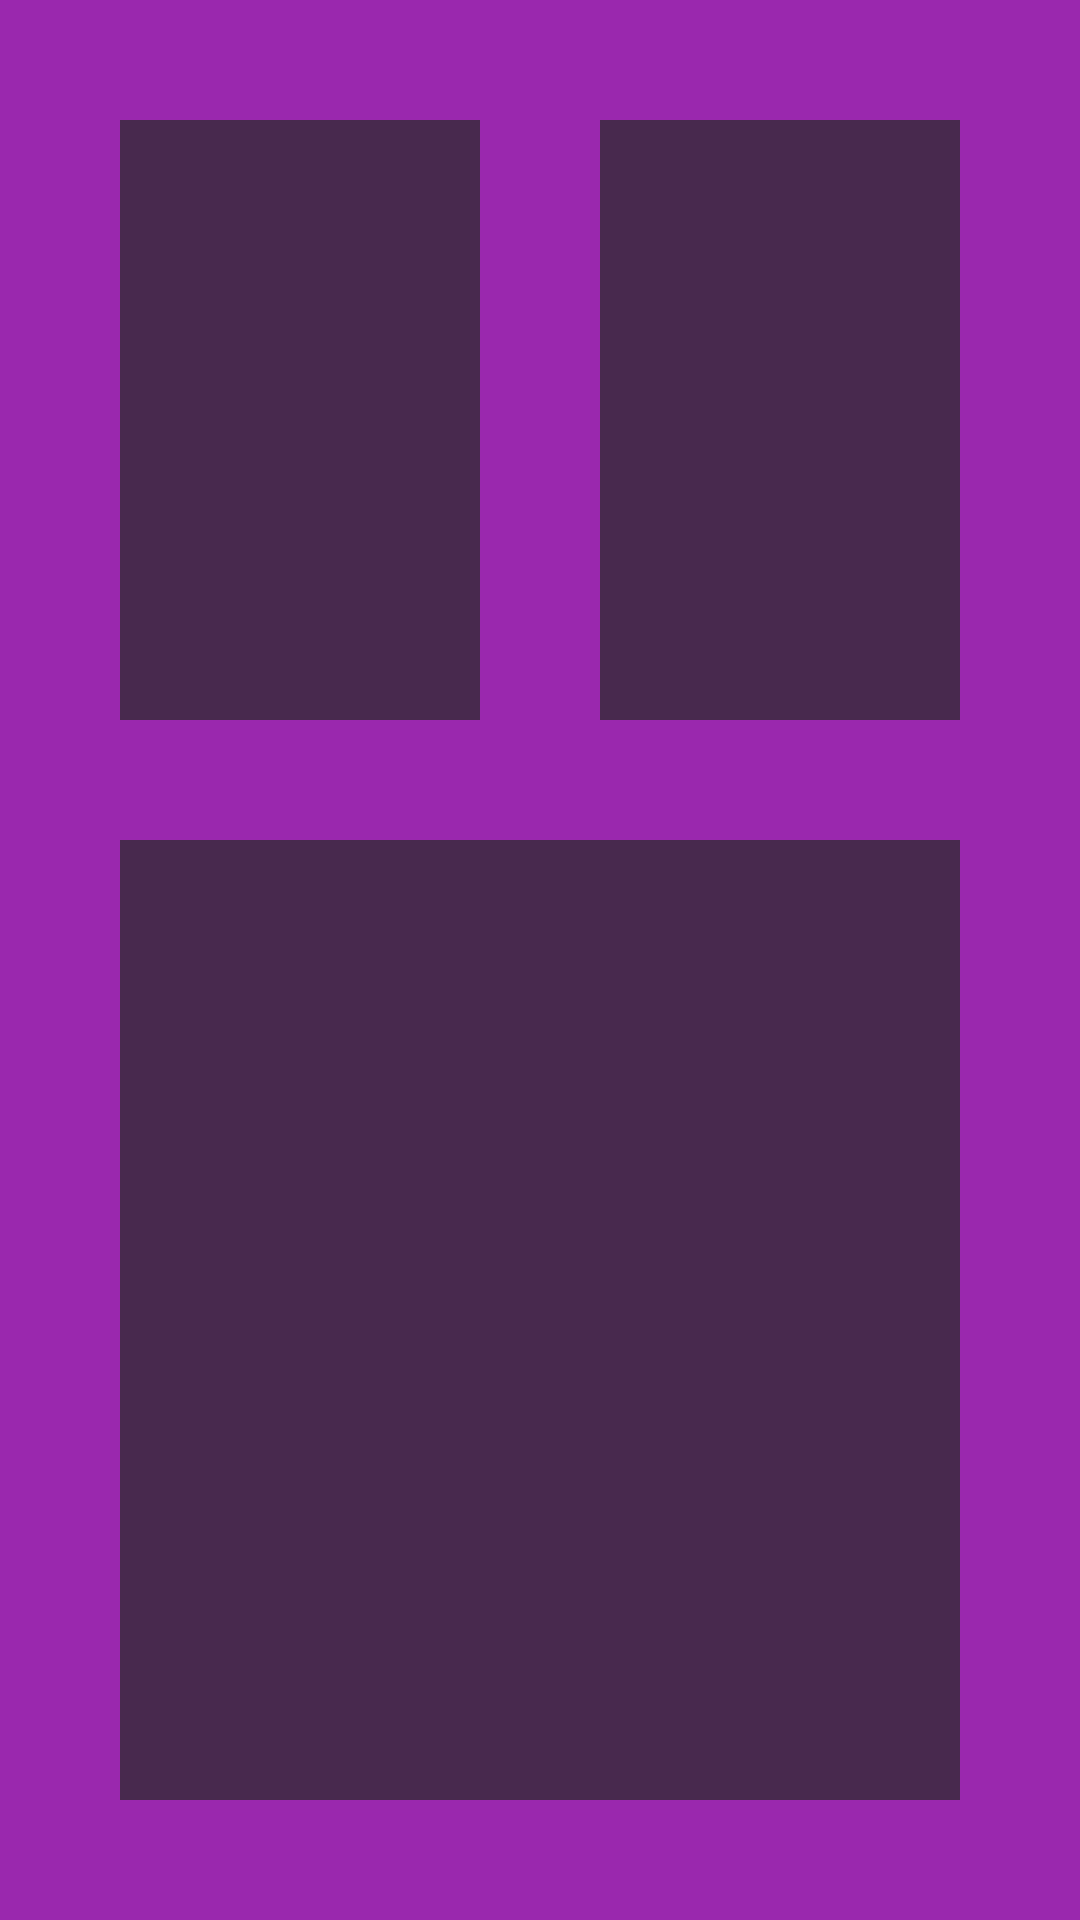

Reconstruct the res/layout file that produces this screen, plus the resources it refers to.
<!-- AndroidManifest.xml: application theme Theme.Adroid -->
<!-- res/layout/task4.xml -->
<?xml version="1.0" encoding="utf-8"?>
<LinearLayout xmlns:android="http://schemas.android.com/apk/res/android"
    xmlns:tools="http://schemas.android.com/tools"
    xmlns:app="http://schemas.android.com/apk/res-auto"
    android:layout_width="match_parent"
    android:layout_height="match_parent"
    android:padding="40dp"
    android:background="#9A28AE"
    android:orientation="vertical"
    tools:context=".MainActivity"

    >
    <LinearLayout
        android:layout_width="match_parent"
        android:layout_height="wrap_content"
        android:orientation="horizontal"

        >
        <View
            android:layout_width="0dp"
            android:layout_height="match_parent"
            android:layout_weight="1"
            android:background="#48294E"

            />

        <View
            android:layout_width="0dp"
            android:layout_height="200dp"
            android:layout_marginLeft="40dp"
            android:background="#48294E"
            android:layout_weight="1"
            />

   </LinearLayout>

        <View
            android:layout_width="match_parent"
            android:layout_height="match_parent"
            android:background="#48294E"
            android:layout_marginTop="40dp"
            />


    </LinearLayout>
<!-- resources referenced by this layout -->
<resources>
  <style name="Theme.Adroid" parent="Base.Theme.Adroid" />
  <style name="Base.Theme.Adroid" parent="Theme.Material3.DayNight.NoActionBar">
          
          
      </style>
</resources>
